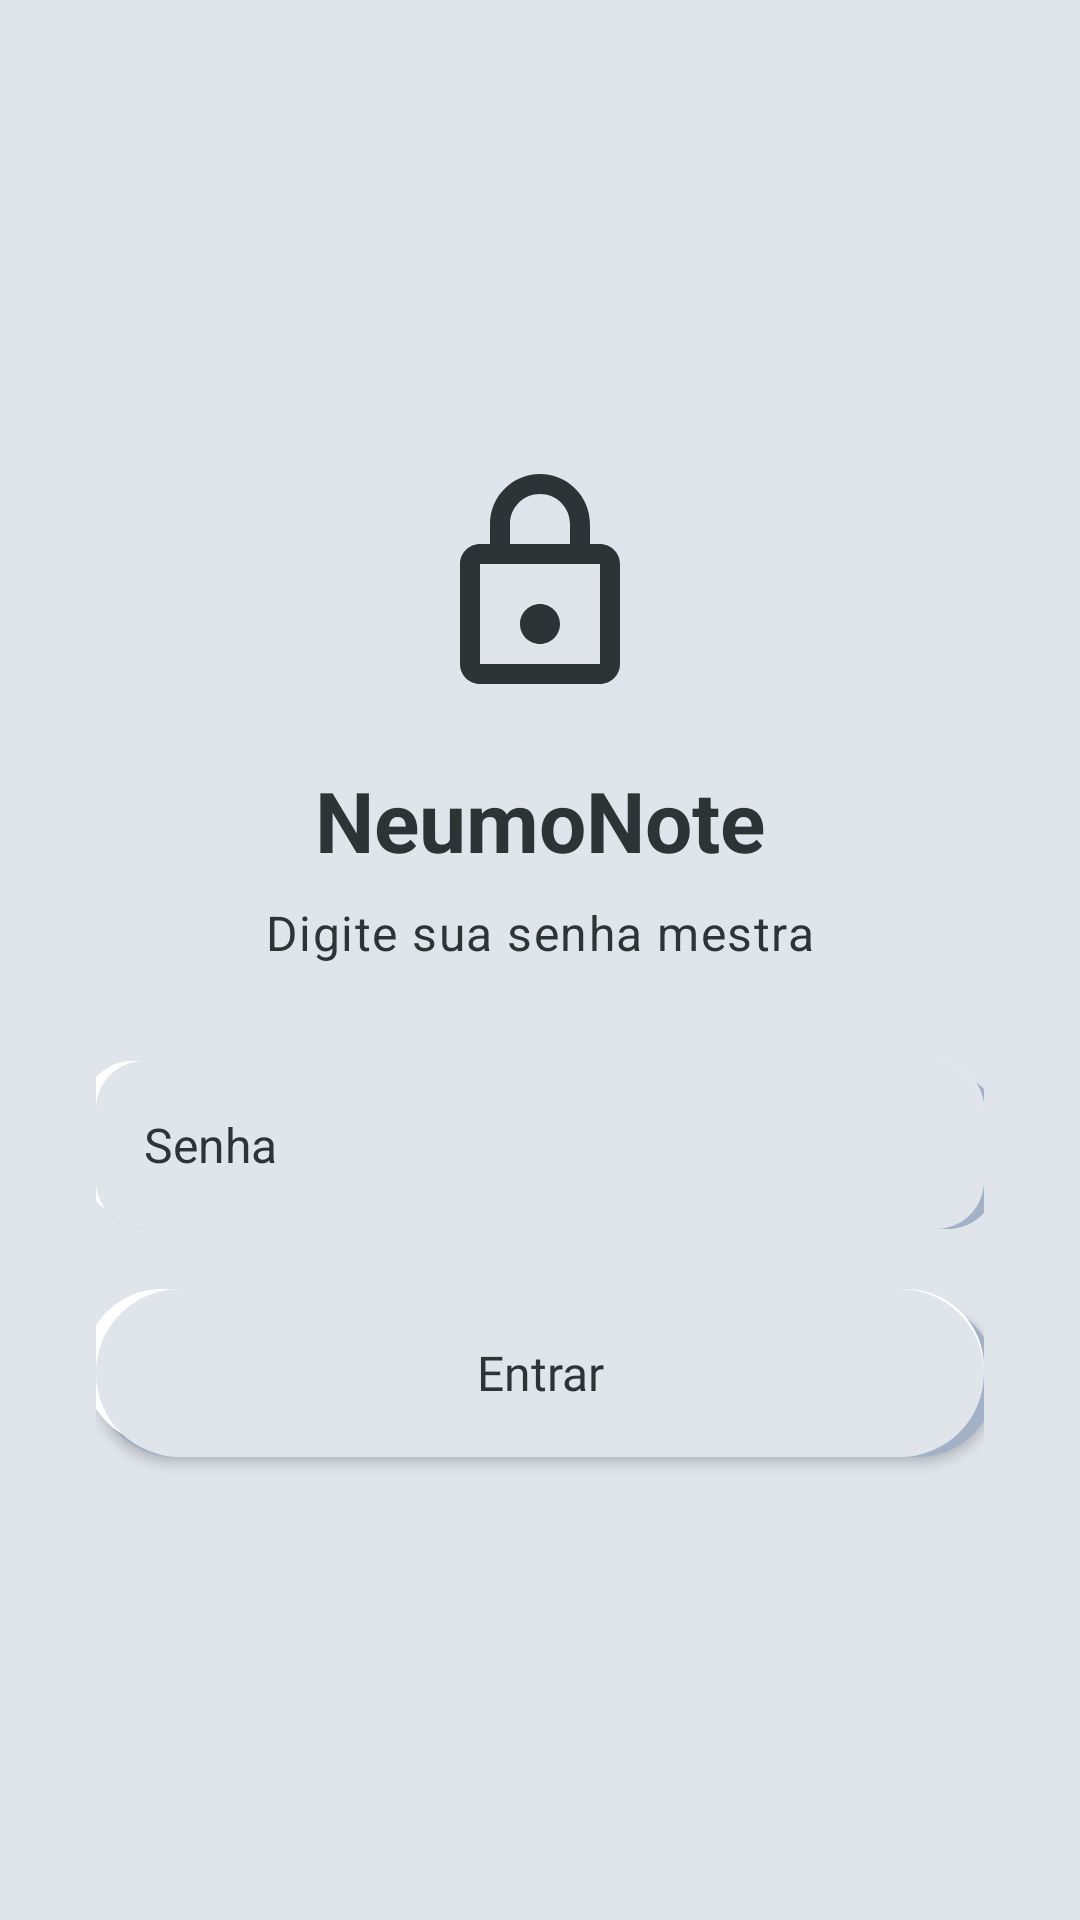

Android layout source for this screen:
<!-- AndroidManifest.xml: application theme Theme.NeumoNote -->
<!-- res/layout/activity_login.xml -->
<?xml version="1.0" encoding="utf-8"?>
<androidx.constraintlayout.widget.ConstraintLayout xmlns:android="http://schemas.android.com/apk/res/android"
    xmlns:app="http://schemas.android.com/apk/res-auto"
    android:id="@+id/rootLayout"
    android:layout_width="match_parent"
    android:layout_height="match_parent"
    android:background="@color/neu_background"
    android:paddingStart="32dp"
    android:paddingEnd="32dp">

    <ImageView
        android:id="@+id/ivLock"
        android:layout_width="80dp"
        android:layout_height="80dp"
        android:contentDescription="@string/login_lock_description"
        android:src="@drawable/ic_lock"
        app:layout_constraintBottom_toTopOf="@id/tvAppName"
        app:layout_constraintEnd_toEndOf="parent"
        app:layout_constraintStart_toStartOf="parent"
        app:layout_constraintTop_toTopOf="parent"
        app:layout_constraintVertical_chainStyle="packed" />

    <TextView
        android:id="@+id/tvAppName"
        style="@style/TextAppearance.NeumoNote.Headline"
        android:layout_width="wrap_content"
        android:layout_height="wrap_content"
        android:layout_marginTop="20dp"
        android:text="@string/app_name"
        android:textColor="@color/neu_text_primary"
        app:layout_constraintBottom_toTopOf="@id/tvInstruction"
        app:layout_constraintEnd_toEndOf="parent"
        app:layout_constraintStart_toStartOf="parent"
        app:layout_constraintTop_toBottomOf="@id/ivLock" />

    <TextView
        android:id="@+id/tvInstruction"
        style="@style/TextAppearance.NeumoNote.Body"
        android:layout_width="wrap_content"
        android:layout_height="wrap_content"
        android:layout_marginTop="8dp"
        android:text="@string/login_instruction"
        android:textColor="@color/neu_text_primary"
        app:layout_constraintBottom_toTopOf="@id/etSenha"
        app:layout_constraintEnd_toEndOf="parent"
        app:layout_constraintStart_toStartOf="parent"
        app:layout_constraintTop_toBottomOf="@id/tvAppName" />

    <EditText
        android:id="@+id/etSenha"
        android:layout_width="0dp"
        android:layout_height="56dp"
        android:layout_marginTop="32dp"
        android:background="@drawable/bg_neumorphic_card"
        android:hint="@string/login_password_hint"
        android:inputType="textPassword"
        android:padding="16dp"
        android:singleLine="true"
        android:textColor="@color/neu_text_primary"
        android:textColorHint="@color/neu_text_primary"
        android:textSize="16sp"
        app:layout_constraintBottom_toTopOf="@id/btnEntrar"
        app:layout_constraintEnd_toEndOf="parent"
        app:layout_constraintStart_toStartOf="parent"
        app:layout_constraintTop_toBottomOf="@id/tvInstruction" />

    <Button
        android:id="@+id/btnEntrar"
        android:layout_width="0dp"
        android:layout_height="56dp"
        android:layout_marginTop="20dp"
        android:background="@drawable/bg_neumorphic_button"
        android:backgroundTint="@null"
        android:fontFamily="@font/poppins_semibold"
        android:text="@string/login_button"
        android:textAllCaps="false"
        android:textColor="@color/neu_text_primary"
        android:textSize="16sp"
        app:layout_constraintBottom_toTopOf="@id/tvMensagemErro"
        app:layout_constraintEnd_toEndOf="parent"
        app:layout_constraintStart_toStartOf="parent"
        app:layout_constraintTop_toBottomOf="@id/etSenha" />

    <TextView
        android:id="@+id/tvMensagemErro"
        android:layout_width="wrap_content"
        android:layout_height="wrap_content"
        android:layout_marginTop="12dp"
        android:textColor="@android:color/holo_red_dark"
        android:visibility="gone"
        app:layout_constraintBottom_toBottomOf="parent"
        app:layout_constraintEnd_toEndOf="parent"
        app:layout_constraintStart_toStartOf="parent"
        app:layout_constraintTop_toBottomOf="@id/btnEntrar" />

</androidx.constraintlayout.widget.ConstraintLayout>
<!-- resources referenced by this layout -->
<resources>
  <color name="neu_background">#E0E5EC</color>
  <color name="neu_text_primary">#2D3436</color>
  <!-- drawable bg_neumorphic_button (drawable) -->
  <?xml version="1.0" encoding="utf-8"?>
  <layer-list xmlns:android="http://schemas.android.com/apk/res/android">
      <item android:top="4dp" android:right="-4dp">
          <shape android:shape="rectangle">
              <solid android:color="@color/neu_shadow_dark" />
              <corners android:radius="50dp" />
          </shape>
      </item>
  
      <item android:bottom="4dp" android:left="-4dp">
          <shape android:shape="rectangle">
              <solid android:color="@color/neu_shadow_light" />
              <corners android:radius="50dp" />
          </shape>
      </item>
  
      <item>
          <shape android:shape="rectangle">
              <solid android:color="@color/neu_background" />
              <corners android:radius="50dp" />
          </shape>
      </item>
  </layer-list>
  <!-- drawable bg_neumorphic_card (drawable) -->
  <?xml version="1.0" encoding="utf-8"?>
  <layer-list xmlns:android="http://schemas.android.com/apk/res/android">
      <item android:top="4dp" android:right="-4dp">
          <shape android:shape="rectangle">
              <solid android:color="@color/neu_shadow_dark" />
              <corners android:radius="16dp" />
          </shape>
      </item>
  
      <item android:bottom="4dp" android:left="-4dp">
          <shape android:shape="rectangle">
              <solid android:color="@color/neu_shadow_light" />
              <corners android:radius="16dp" />
          </shape>
      </item>
  
      <item>
          <shape android:shape="rectangle">
              <solid android:color="@color/neu_background" />
              <corners android:radius="16dp" />
          </shape>
      </item>
  </layer-list>
  <!-- drawable ic_lock (drawable) -->
  <vector xmlns:android="http://schemas.android.com/apk/res/android"
      android:width="80dp"
      android:height="80dp"
      android:viewportWidth="24"
      android:viewportHeight="24">
      <path
          android:fillColor="@color/neu_text_primary"
          android:pathData="M18,8h-1V6c0,-2.76 -2.24,-5 -5,-5S7,3.24 7,6v2H6c-1.1,0 -2,0.9 -2,2v10c0,1.1 0.9,2 2,2h12c1.1,0 2,-0.9 2,-2V10c0,-1.1 -0.9,-2 -2,-2zM9,6c0,-1.66 1.34,-3 3,-3s3,1.34 3,3v2H9V6zm9,14H6V10h12v10zm-6,-2c1.1,0 2,-0.9 2,-2s-0.9,-2 -2,-2 -2,0.9 -2,2 0.9,2 2,2z" />
  </vector>
  <string name="app_name">NeumoNote</string>
  <string name="login_button">Entrar</string>
  <string name="login_instruction">Digite sua senha mestra</string>
  <string name="login_lock_description">Cadeado</string>
  <string name="login_password_hint">Senha</string>
  <style name="TextAppearance.NeumoNote.Body" parent="TextAppearance.Material3.BodyLarge">
          <item name="android:fontFamily">@font/montserrat_regular</item>
          <item name="android:textColor">@color/neu_text_primary</item>
      </style>
  <style name="TextAppearance.NeumoNote.Headline" parent="TextAppearance.Material3.HeadlineMedium">
          <item name="android:fontFamily">@font/poppins_bold</item>
          <item name="android:textStyle">bold</item>
          <item name="android:textColor">@color/neu_text_primary</item>
      </style>
  <style name="Theme.NeumoNote" parent="Theme.Material3.DayNight.NoActionBar">
          <item name="android:colorBackground">@color/neu_background</item>
          <item name="colorSurface">@color/neu_background</item>
          <item name="android:textColorPrimary">@color/neu_text_primary</item>
          <item name="colorOnSurface">@color/neu_text_primary</item>
          <item name="colorPrimary">@color/neu_text_primary</item>
      </style>
  <color name="neu_shadow_dark">#A3B1C6</color>
  <color name="neu_shadow_light">#FFFFFF</color>
</resources>
